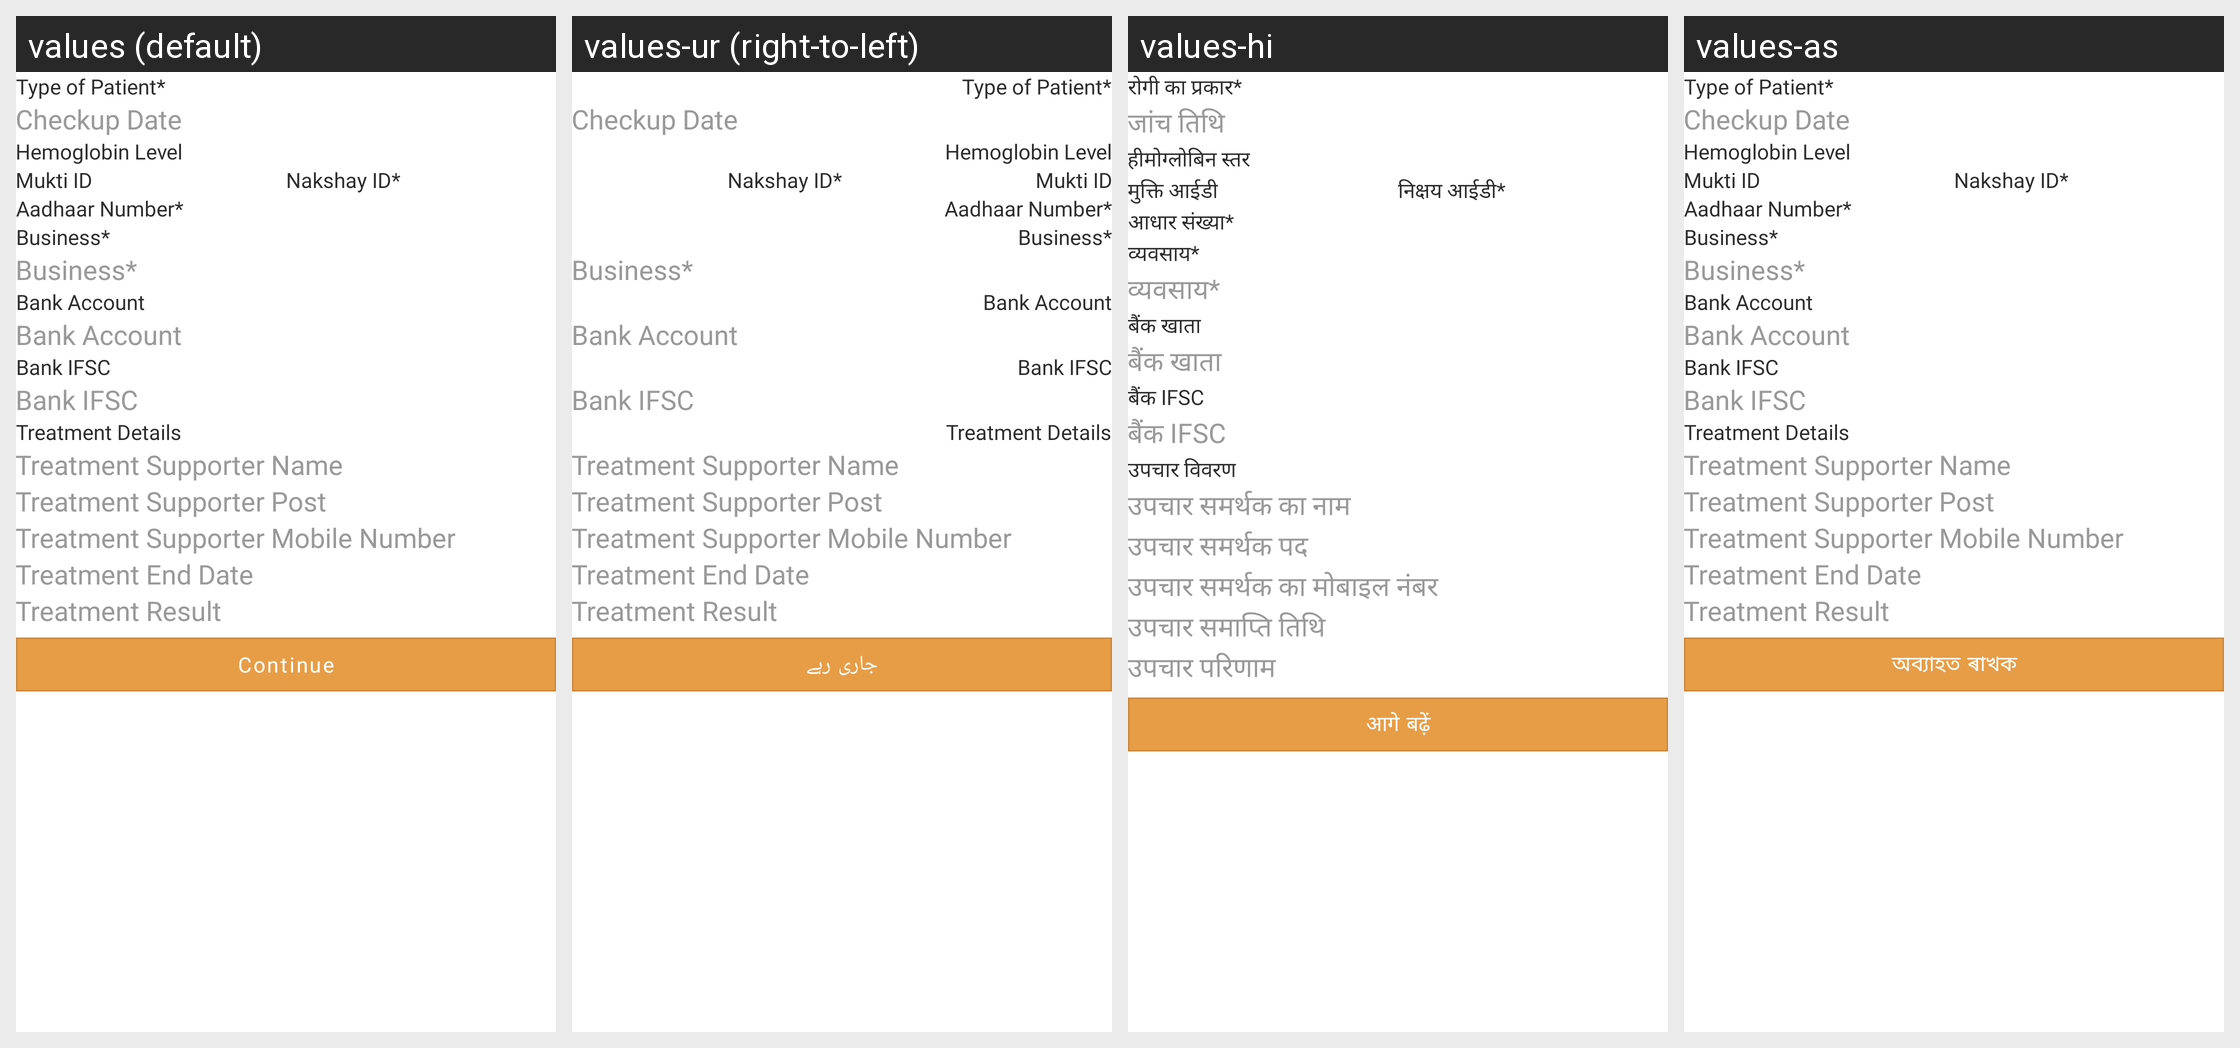

Here is an Android app screen in its default locale and in the app's own translations. Write out the translated-string differences for the strings that appear on this screen.
Android screen res/layout/form2.xml rendered under 4 locales, left to right: values (default), values-ur (right-to-left), values-hi, values-as. Device: Nexus 5 (rendered at 1080×1920; each locale shown at half size, 540×960, under a caption strip naming it); theme Theme.FoodBucket.
Other locales in the repository, not shown: values-bn, values-gu, values-kn, values-ml, values-mr, values-pa, values-ta, values-te.
Strings drawn on this screen, with the default value and each locale's value (text and hints the layout hard-codes, and strings that could not be matched under every locale, appear in the picture but are not listed):

type_of_patientStar
  values: Type of Patient*
  values-ur: Type of Patient*  [not translated; the default value is used]
  values-hi: रोगी का प्रकार*
  values-as: Type of Patient*  [not translated; the default value is used]

treatment_Date
  values: Checkup Date
  values-ur: Checkup Date  [not translated; the default value is used]
  values-hi: जांच तिथि
  values-as: Checkup Date  [not translated; the default value is used]

hemoglobin_level
  values: Hemoglobin Level
  values-ur: Hemoglobin Level  [not translated; the default value is used]
  values-hi: हीमोग्लोबिन स्तर
  values-as: Hemoglobin Level  [not translated; the default value is used]

muktiID
  values: Mukti ID
  values-ur: Mukti ID  [not translated; the default value is used]
  values-hi: मुक्ति आईडी
  values-as: Mukti ID  [not translated; the default value is used]

nakshayID
  values: Nakshay ID*
  values-ur: Nakshay ID*  [not translated; the default value is used]
  values-hi: निक्षय आईडी*
  values-as: Nakshay ID*  [not translated; the default value is used]

aadhaar_number
  values: Aadhaar Number*
  values-ur: Aadhaar Number*  [not translated; the default value is used]
  values-hi: आधार संख्या*
  values-as: Aadhaar Number*  [not translated; the default value is used]

business
  values: Business*
  values-ur: Business*  [not translated; the default value is used]
  values-hi: व्यवसाय*
  values-as: Business*  [not translated; the default value is used]

Bank_Account
  values: Bank Account
  values-ur: Bank Account  [not translated; the default value is used]
  values-hi: बैंक खाता
  values-as: Bank Account  [not translated; the default value is used]

Bank_IFSC
  values: Bank IFSC
  values-ur: Bank IFSC  [not translated; the default value is used]
  values-hi: बैंक IFSC
  values-as: Bank IFSC  [not translated; the default value is used]

TreatmentDetails
  values: Treatment Details
  values-ur: Treatment Details  [not translated; the default value is used]
  values-hi: उपचार विवरण
  values-as: Treatment Details  [not translated; the default value is used]

Treatment_Supporter_Name
  values: Treatment Supporter Name
  values-ur: Treatment Supporter Name  [not translated; the default value is used]
  values-hi: उपचार समर्थक का नाम
  values-as: Treatment Supporter Name  [not translated; the default value is used]

Treatment_Supporter_Post
  values: Treatment Supporter Post
  values-ur: Treatment Supporter Post  [not translated; the default value is used]
  values-hi: उपचार समर्थक पद
  values-as: Treatment Supporter Post  [not translated; the default value is used]

Treatment_Supporter_Mobile_Number
  values: Treatment Supporter Mobile Number
  values-ur: Treatment Supporter Mobile Number  [not translated; the default value is used]
  values-hi: उपचार समर्थक का मोबाइल नंबर
  values-as: Treatment Supporter Mobile Number  [not translated; the default value is used]

TreatmentEndDate
  values: Treatment End Date
  values-ur: Treatment End Date  [not translated; the default value is used]
  values-hi: उपचार समाप्ति तिथि
  values-as: Treatment End Date  [not translated; the default value is used]

TreatmentResult
  values: Treatment Result
  values-ur: Treatment Result  [not translated; the default value is used]
  values-hi: उपचार परिणाम
  values-as: Treatment Result  [not translated; the default value is used]

continues
  values: Continue
  values-ur: جاری رہے
  values-hi: आगे बढ़ें
  values-as: অব্যাহত ৰাখক
